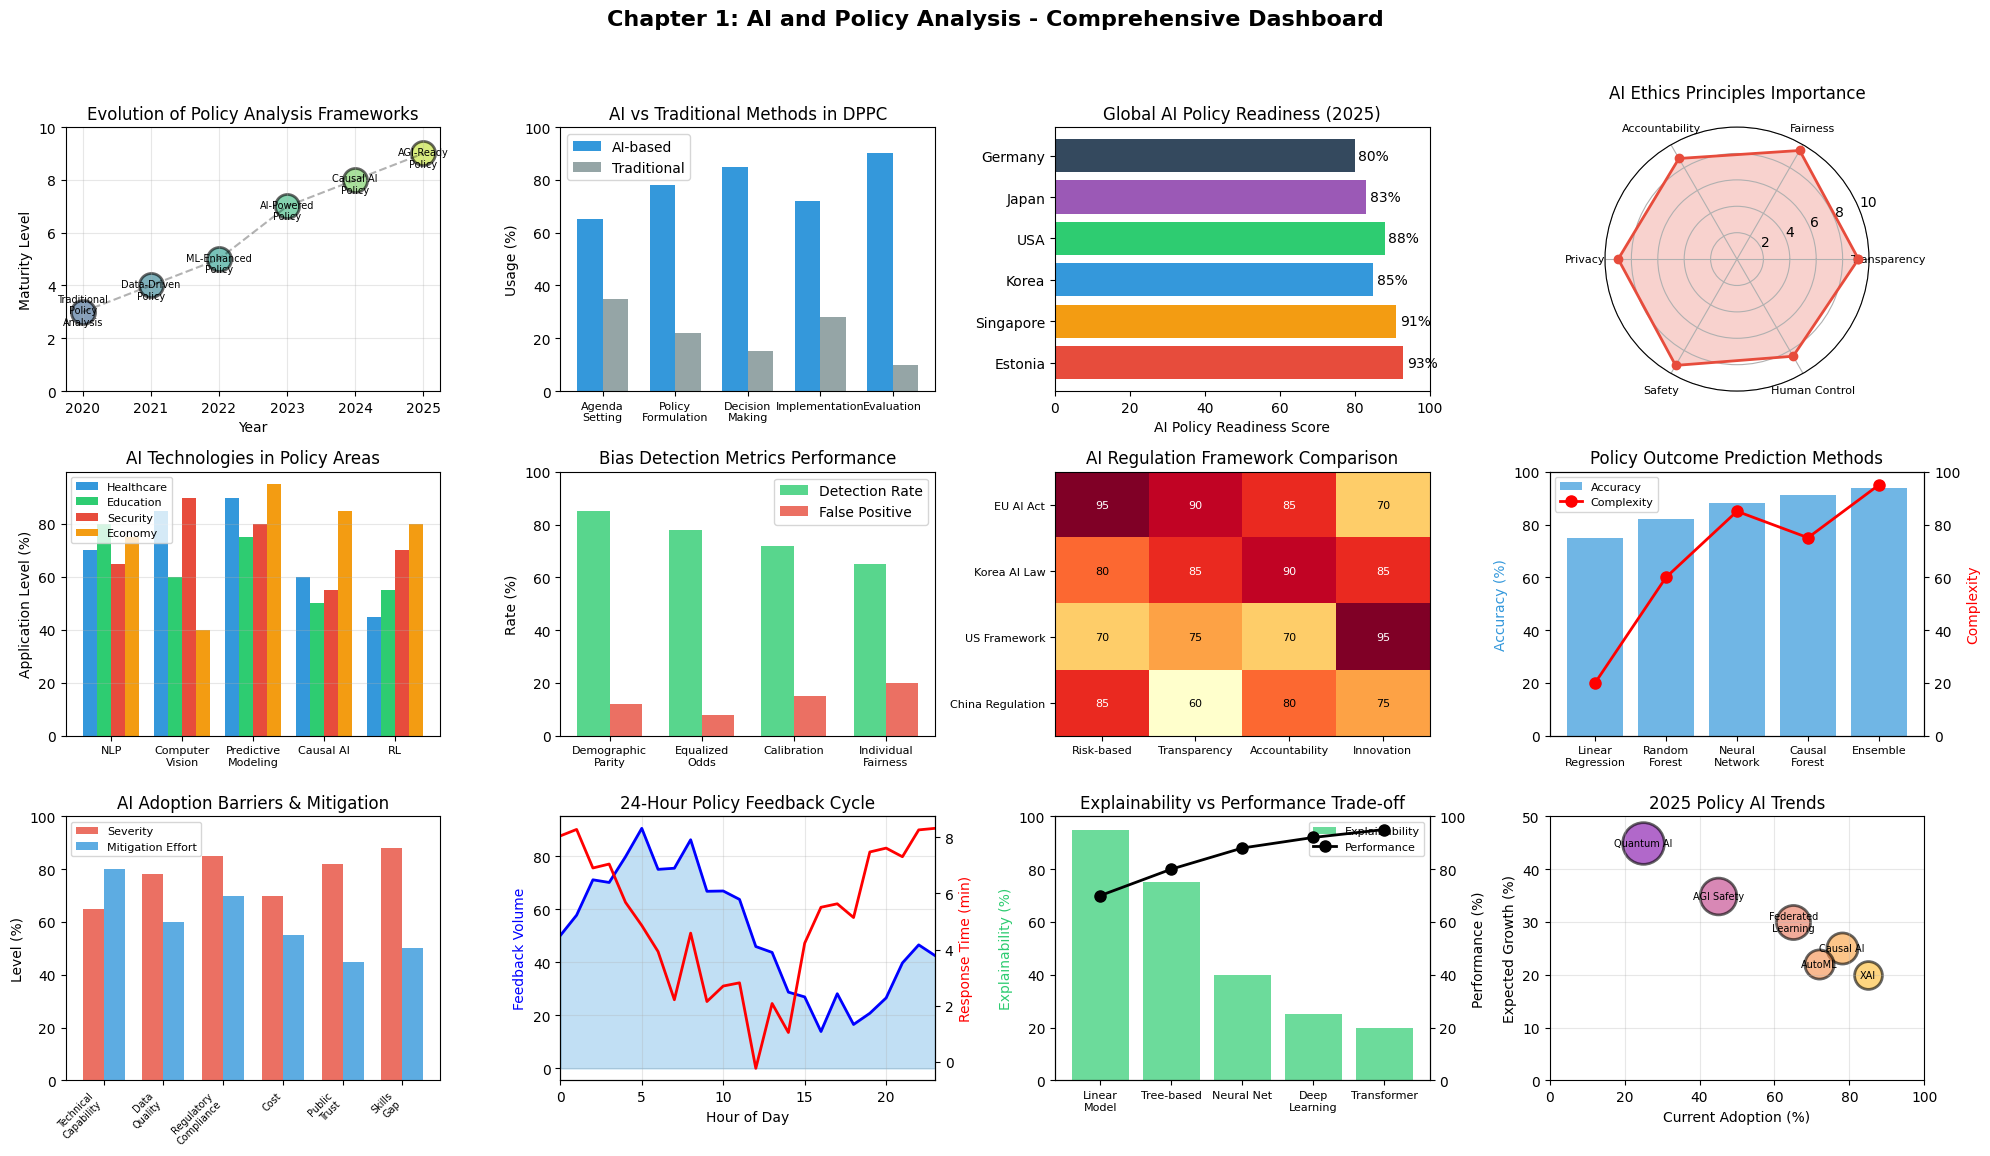

This figure's Python source:
# 제1장 종합 시각화
import matplotlib.pyplot as plt
import numpy as np
import pandas as pd
from datetime import datetime, timedelta

# 한글 폰트 설정
plt.rcParams['font.family'] = 'DejaVu Sans'
plt.rcParams['axes.unicode_minus'] = False

# 전체 시각화 대시보드 생성
fig = plt.figure(figsize=(20, 12))
fig.suptitle('Chapter 1: AI and Policy Analysis - Comprehensive Dashboard', 
             fontsize=16, fontweight='bold', y=0.98)

# 1. AI 정책분석 프레임워크 발전 (Timeline)
ax1 = plt.subplot(3, 4, 1)
years = [2020, 2021, 2022, 2023, 2024, 2025]
frameworks = ['Traditional\nPolicy\nAnalysis', 'Data-Driven\nPolicy', 
              'ML-Enhanced\nPolicy', 'AI-Powered\nPolicy', 
              'Causal AI\nPolicy', 'AGI-Ready\nPolicy']
maturity = [3, 4, 5, 7, 8, 9]
colors = plt.cm.viridis(np.linspace(0.3, 0.9, len(years)))

for i, (year, framework, mat) in enumerate(zip(years, frameworks, maturity)):
    ax1.scatter(year, mat, s=300, c=[colors[i]], alpha=0.6, edgecolors='black', linewidth=2)
    ax1.text(year, mat-0.5, framework, ha='center', fontsize=7)

ax1.plot(years, maturity, 'k--', alpha=0.3)
ax1.set_xlabel('Year')
ax1.set_ylabel('Maturity Level')
ax1.set_title('Evolution of Policy Analysis Frameworks')
ax1.grid(True, alpha=0.3)
ax1.set_ylim(0, 10)

# 2. DPPC 단계별 AI 기술 활용도
ax2 = plt.subplot(3, 4, 2)
stages = ['Agenda\nSetting', 'Policy\nFormulation', 'Decision\nMaking', 
          'Implementation', 'Evaluation']
ai_usage = [65, 78, 85, 72, 90]
traditional = [35, 22, 15, 28, 10]

x = np.arange(len(stages))
width = 0.35

bars1 = ax2.bar(x - width/2, ai_usage, width, label='AI-based', color='#3498db')
bars2 = ax2.bar(x + width/2, traditional, width, label='Traditional', color='#95a5a6')

ax2.set_ylabel('Usage (%)')
ax2.set_title('AI vs Traditional Methods in DPPC')
ax2.set_xticks(x)
ax2.set_xticklabels(stages, fontsize=8)
ax2.legend()
ax2.set_ylim(0, 100)

# 3. 국가별 AI 정책 준비도 (2025)
ax3 = plt.subplot(3, 4, 3)
countries = ['Estonia', 'Singapore', 'Korea', 'USA', 'Japan', 'Germany']
readiness = [93, 91, 85, 88, 83, 80]
colors_country = ['#e74c3c', '#f39c12', '#3498db', '#2ecc71', '#9b59b6', '#34495e']

bars = ax3.barh(countries, readiness, color=colors_country)
ax3.set_xlabel('AI Policy Readiness Score')
ax3.set_title('Global AI Policy Readiness (2025)')
ax3.set_xlim(0, 100)

for i, (country, score) in enumerate(zip(countries, readiness)):
    ax3.text(score + 1, i, f'{score}%', va='center')

# 4. AI 윤리 원칙 중요도
ax4 = plt.subplot(3, 4, 4, projection='polar')
principles = ['Transparency', 'Fairness', 'Accountability', 
              'Privacy', 'Safety', 'Human Control']
importance = [9.2, 9.5, 8.8, 9.0, 9.3, 8.5]

angles = np.linspace(0, 2 * np.pi, len(principles), endpoint=False).tolist()
importance_plot = importance + importance[:1]
angles += angles[:1]

ax4.plot(angles, importance_plot, 'o-', linewidth=2, color='#e74c3c')
ax4.fill(angles, importance_plot, alpha=0.25, color='#e74c3c')
ax4.set_xticks(angles[:-1])
ax4.set_xticklabels(principles, size=8)
ax4.set_ylim(0, 10)
ax4.set_title('AI Ethics Principles Importance', y=1.08)
ax4.grid(True)

# 5. 기술별 정책 적용 분야
ax5 = plt.subplot(3, 4, 5)
technologies = ['NLP', 'Computer\nVision', 'Predictive\nModeling', 
                'Causal AI', 'RL']
policy_areas = {
    'Healthcare': [70, 85, 90, 60, 45],
    'Education': [80, 60, 75, 50, 55],
    'Security': [65, 90, 80, 55, 70],
    'Economy': [75, 40, 95, 85, 80]
}

x = np.arange(len(technologies))
width = 0.2
colors_area = ['#3498db', '#2ecc71', '#e74c3c', '#f39c12']

for i, (area, values) in enumerate(policy_areas.items()):
    offset = width * (i - 1.5)
    ax5.bar(x + offset, values, width, label=area, color=colors_area[i])

ax5.set_ylabel('Application Level (%)')
ax5.set_title('AI Technologies in Policy Areas')
ax5.set_xticks(x)
ax5.set_xticklabels(technologies, fontsize=8)
ax5.legend(loc='upper left', fontsize=8)
ax5.grid(True, alpha=0.3, axis='y')

# 6. 편향성 검출 메트릭 비교
ax6 = plt.subplot(3, 4, 6)
metrics = ['Demographic\nParity', 'Equalized\nOdds', 'Calibration', 
           'Individual\nFairness']
detection_rate = [85, 78, 72, 65]
false_positive = [12, 8, 15, 20]

x = np.arange(len(metrics))
width = 0.35

bars1 = ax6.bar(x - width/2, detection_rate, width, label='Detection Rate', 
                color='#2ecc71', alpha=0.8)
bars2 = ax6.bar(x + width/2, false_positive, width, label='False Positive', 
                color='#e74c3c', alpha=0.8)

ax6.set_ylabel('Rate (%)')
ax6.set_title('Bias Detection Metrics Performance')
ax6.set_xticks(x)
ax6.set_xticklabels(metrics, fontsize=8)
ax6.legend()
ax6.set_ylim(0, 100)

# 7. AI 규제 프레임워크 비교
ax7 = plt.subplot(3, 4, 7)
regulations = ['EU AI Act', 'Korea AI Law', 'US Framework', 'China Regulation']
aspects = ['Risk-based', 'Transparency', 'Accountability', 'Innovation']

data = np.array([
    [95, 90, 85, 70],  # EU AI Act
    [80, 85, 90, 85],  # Korea AI Law
    [70, 75, 70, 95],  # US Framework
    [85, 60, 80, 75]   # China Regulation
])

im = ax7.imshow(data, cmap='YlOrRd', aspect='auto')
ax7.set_xticks(np.arange(len(aspects)))
ax7.set_yticks(np.arange(len(regulations)))
ax7.set_xticklabels(aspects, fontsize=8)
ax7.set_yticklabels(regulations, fontsize=8)
ax7.set_title('AI Regulation Framework Comparison')

for i in range(len(regulations)):
    for j in range(len(aspects)):
        text = ax7.text(j, i, data[i, j], ha="center", va="center", 
                       color="white" if data[i, j] > 80 else "black", fontsize=8)

# 8. 정책 성과 예측 정확도
ax8 = plt.subplot(3, 4, 8)
methods = ['Linear\nRegression', 'Random\nForest', 'Neural\nNetwork', 
           'Causal\nForest', 'Ensemble']
accuracy = [75, 82, 88, 91, 94]
complexity = [20, 60, 85, 75, 95]

ax8_twin = ax8.twinx()
bars = ax8.bar(methods, accuracy, color='#3498db', alpha=0.7, label='Accuracy')
line = ax8_twin.plot(methods, complexity, 'ro-', linewidth=2, markersize=8, 
                     label='Complexity')

ax8.set_ylabel('Accuracy (%)', color='#3498db')
ax8_twin.set_ylabel('Complexity', color='r')
ax8.set_title('Policy Outcome Prediction Methods')
ax8.set_ylim(0, 100)
ax8_twin.set_ylim(0, 100)
ax8.tick_params(axis='x', rotation=0, labelsize=8)

# Combined legend
lines1, labels1 = ax8.get_legend_handles_labels()
lines2, labels2 = ax8_twin.get_legend_handles_labels()
ax8.legend(lines1 + lines2, labels1 + labels2, loc='upper left', fontsize=8)

# 9. AI 도입 장벽 분석
ax9 = plt.subplot(3, 4, 9)
barriers = ['Technical\nCapability', 'Data\nQuality', 'Regulatory\nCompliance', 
            'Cost', 'Public\nTrust', 'Skills\nGap']
severity = [65, 78, 85, 70, 82, 88]
mitigation = [80, 60, 70, 55, 45, 50]

x = np.arange(len(barriers))
width = 0.35

bars1 = ax9.bar(x - width/2, severity, width, label='Severity', color='#e74c3c', alpha=0.8)
bars2 = ax9.bar(x + width/2, mitigation, width, label='Mitigation Effort', 
                color='#3498db', alpha=0.8)

ax9.set_ylabel('Level (%)')
ax9.set_title('AI Adoption Barriers & Mitigation')
ax9.set_xticks(x)
ax9.set_xticklabels(barriers, fontsize=7, rotation=45, ha='right')
ax9.legend(fontsize=8)
ax9.set_ylim(0, 100)

# 10. 실시간 정책 피드백 루프
ax10 = plt.subplot(3, 4, 10)
hours = np.arange(24)
feedback_volume = 50 + 30 * np.sin(np.linspace(0, 2*np.pi, 24)) + \
                  np.random.normal(0, 5, 24)
response_time = 5 + 3 * np.cos(np.linspace(0, 2*np.pi, 24)) + \
                np.random.normal(0, 1, 24)

ax10_twin = ax10.twinx()
ax10.fill_between(hours, feedback_volume, alpha=0.3, color='#3498db', 
                  label='Feedback Volume')
ax10.plot(hours, feedback_volume, 'b-', linewidth=2)
ax10_twin.plot(hours, response_time, 'r-', linewidth=2, label='Response Time')

ax10.set_xlabel('Hour of Day')
ax10.set_ylabel('Feedback Volume', color='b')
ax10_twin.set_ylabel('Response Time (min)', color='r')
ax10.set_title('24-Hour Policy Feedback Cycle')
ax10.grid(True, alpha=0.3)
ax10.set_xlim(0, 23)

# 11. AI 모델 설명가능성 레벨
ax11 = plt.subplot(3, 4, 11)
models = ['Linear\nModel', 'Tree-based', 'Neural Net', 'Deep\nLearning', 'Transformer']
explainability = [95, 75, 40, 25, 20]
performance = [70, 80, 88, 92, 95]

x = np.arange(len(models))
ax11_twin = ax11.twinx()

bars = ax11.bar(x, explainability, color='#2ecc71', alpha=0.7, label='Explainability')
line = ax11_twin.plot(x, performance, 'ko-', linewidth=2, markersize=8, 
                     label='Performance')

ax11.set_ylabel('Explainability (%)', color='#2ecc71')
ax11_twin.set_ylabel('Performance (%)', color='k')
ax11.set_title('Explainability vs Performance Trade-off')
ax11.set_xticks(x)
ax11.set_xticklabels(models, fontsize=8)
ax11.set_ylim(0, 100)
ax11_twin.set_ylim(0, 100)

# Combined legend
lines1, labels1 = ax11.get_legend_handles_labels()
lines2, labels2 = ax11_twin.get_legend_handles_labels()
ax11.legend(lines1 + lines2, labels1 + labels2, loc='upper right', fontsize=8)

# 12. 2025년 주요 정책 AI 트렌드
ax12 = plt.subplot(3, 4, 12)
trends = ['Causal AI', 'XAI', 'Federated\nLearning', 'AutoML', 
          'Quantum AI', 'AGI Safety']
adoption = [78, 85, 65, 72, 25, 45]
growth = [25, 20, 30, 22, 45, 35]

# Create bubble chart
for i, (trend, adopt, grow) in enumerate(zip(trends, adoption, growth)):
    size = grow * 20
    color = plt.cm.plasma(adopt/100)
    ax12.scatter(adopt, grow, s=size, c=[color], alpha=0.6, 
                edgecolors='black', linewidth=2)
    ax12.annotate(trend, (adopt, grow), ha='center', va='center', fontsize=7)

ax12.set_xlabel('Current Adoption (%)')
ax12.set_ylabel('Expected Growth (%)')
ax12.set_title('2025 Policy AI Trends')
ax12.grid(True, alpha=0.3)
ax12.set_xlim(0, 100)
ax12.set_ylim(0, 50)

# Adjust layout and save
plt.tight_layout(rect=[0, 0.02, 1, 0.96])
plt.savefig('chapter01_comprehensive_dashboard.png', dpi=150, bbox_inches='tight')
plt.show()

print("=== Comprehensive Visualization Complete ===")
print("Generated: chapter01_comprehensive_dashboard.png")
print("Dashboard includes 12 key visualizations covering:")
print("  1. Framework Evolution Timeline")
print("  2. DPPC AI Integration")
print("  3. Global Readiness Comparison")
print("  4. Ethics Principles")
print("  5. Technology Applications")
print("  6. Bias Detection Metrics")
print("  7. Regulatory Frameworks")
print("  8. Prediction Methods")
print("  9. Adoption Barriers")
print(" 10. Feedback Cycles")
print(" 11. Explainability Trade-offs")
print(" 12. 2025 Trends")